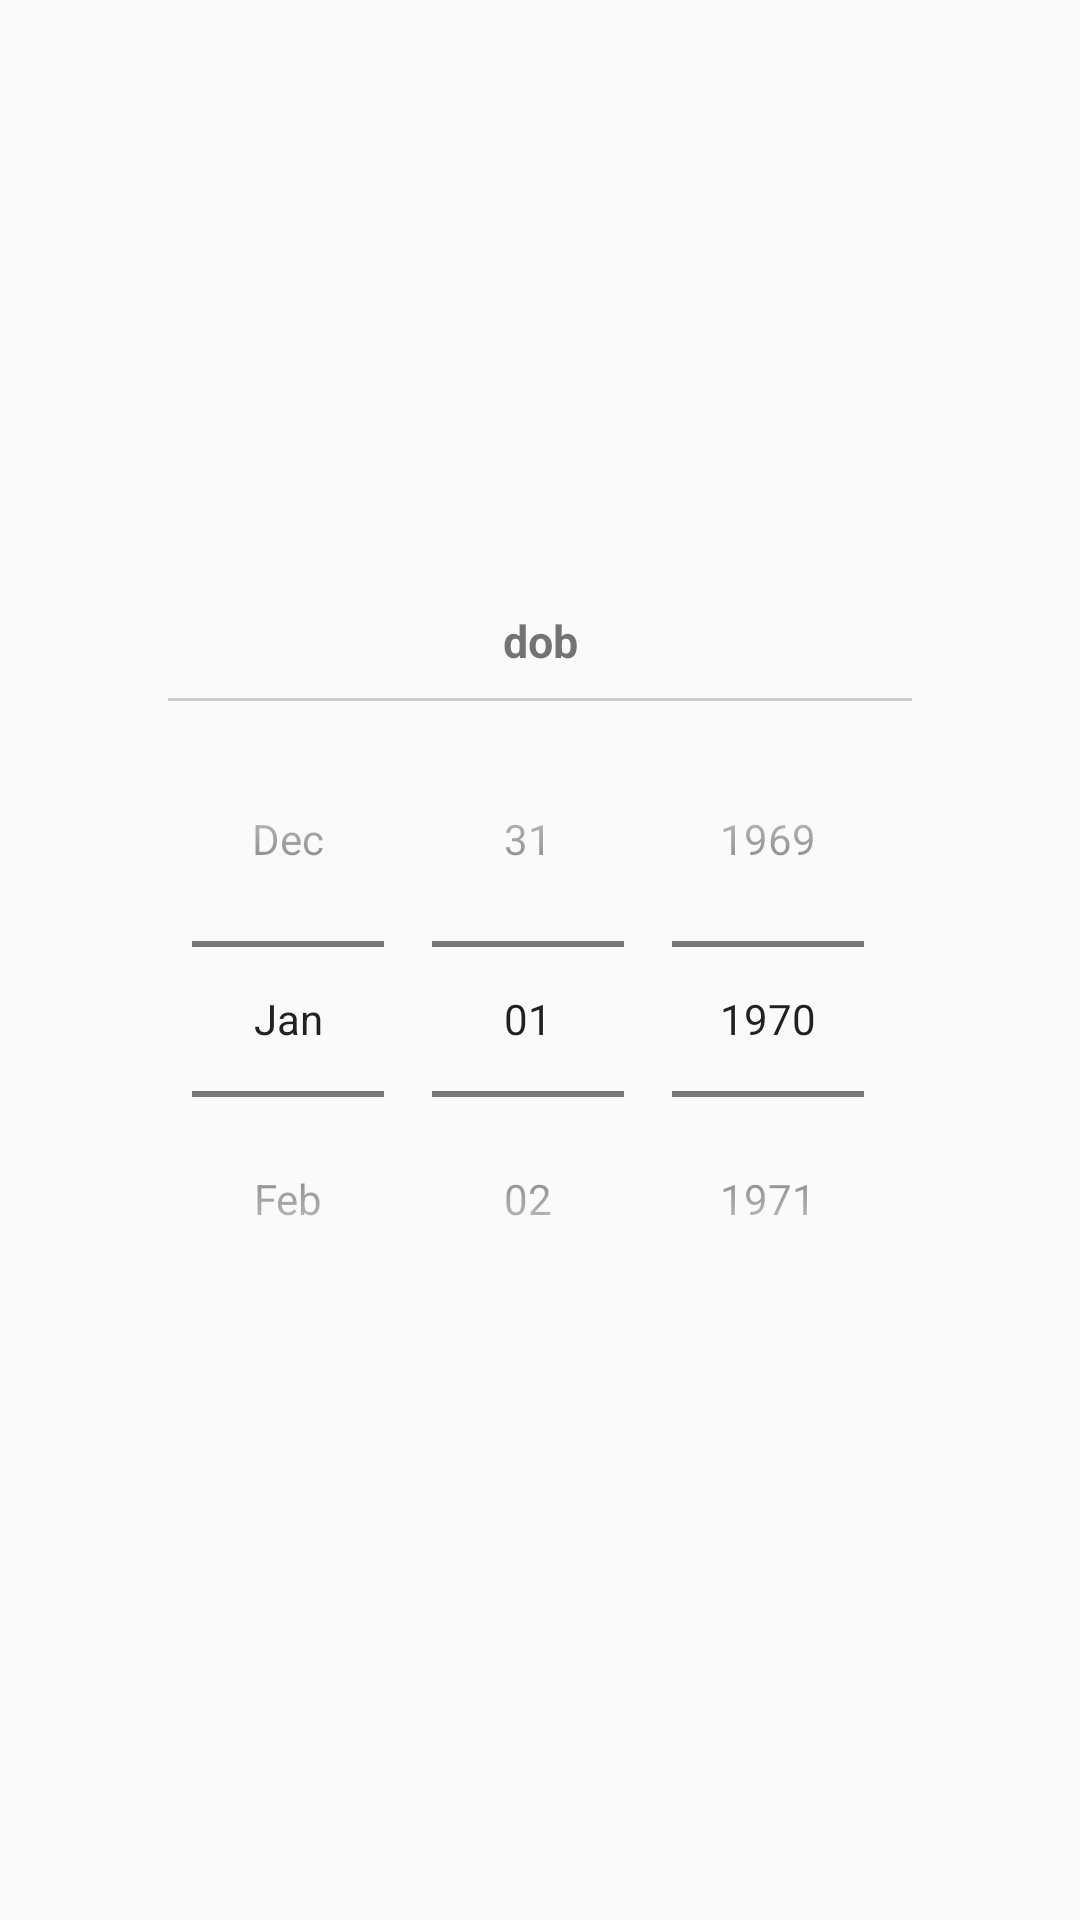

Here is an Android app screen rendered from its layout file. Give the layout XML and the strings, colors and styles it references.
<!-- AndroidManifest.xml: application theme AppTheme -->
<!-- res/layout/custom_date_picker.xml -->
<?xml version="1.0" encoding="utf-8"?>
<RelativeLayout xmlns:android="http://schemas.android.com/apk/res/android"
    xmlns:app="http://schemas.android.com/apk/res-auto"
    android:layout_width="match_parent"
    android:layout_height="match_parent">


    <FrameLayout
        android:layout_width="wrap_content"
        android:layout_height="wrap_content"
        android:layout_centerInParent="true" >

        <LinearLayout
            android:orientation="vertical"
            android:layout_width="match_parent"
            android:layout_height="wrap_content">


            <TextView
                android:id="@+id/txt_datepick_header"
                android:layout_width="match_parent"
                android:layout_height="wrap_content"
                android:padding="9dp"
                android:textSize="15sp"
                android:textStyle="bold"
                android:gravity="center_horizontal"
                android:text="dob"
                />

            <View
                android:layout_width="match_parent"
                android:layout_height="1dp"
                android:background="#CCC"
                ></View>


            <DatePicker
                android:id="@+id/datePickerView"
                android:layout_width="wrap_content"
                android:layout_height="wrap_content"
                android:layout_centerInParent="true"
                android:datePickerMode="spinner"
                android:calendarViewShown="false"
                />

        </LinearLayout>



    </FrameLayout>

</RelativeLayout>
<!-- resources referenced by this layout -->
<resources>
  <style name="AppTheme" parent="Theme.AppCompat.Light.NoActionBar">
          
          <item name="colorPrimary">@color/colorPrimary</item>
          <item name="colorPrimaryDark">@color/colorPrimaryDark</item>
          <item name="colorAccent">@color/colorAccent</item>
      </style>
  <color name="colorPrimary">#3F51B5</color>
  <color name="colorPrimaryDark">#303F9F</color>
  <color name="colorAccent">#FF4081</color>
</resources>
